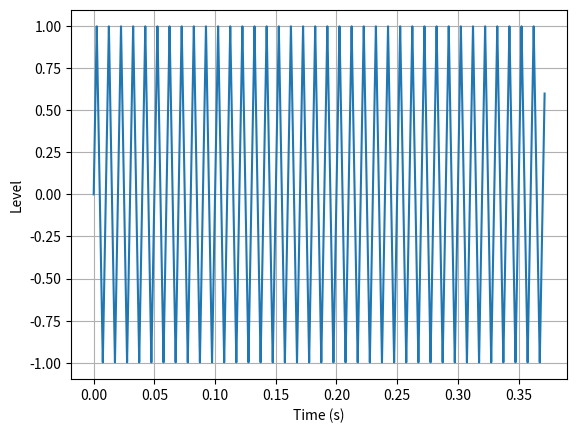
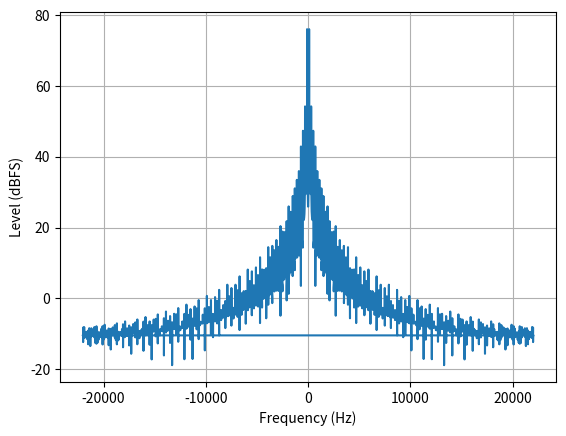
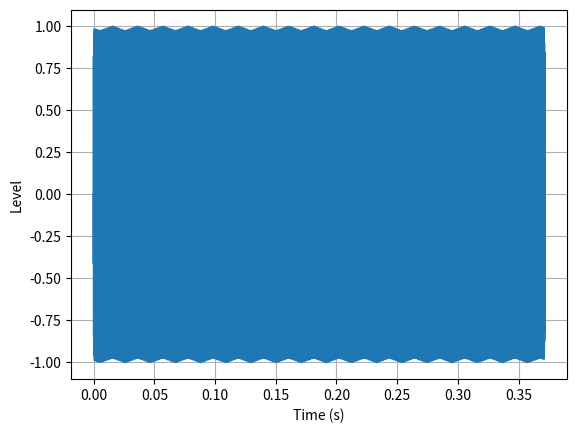
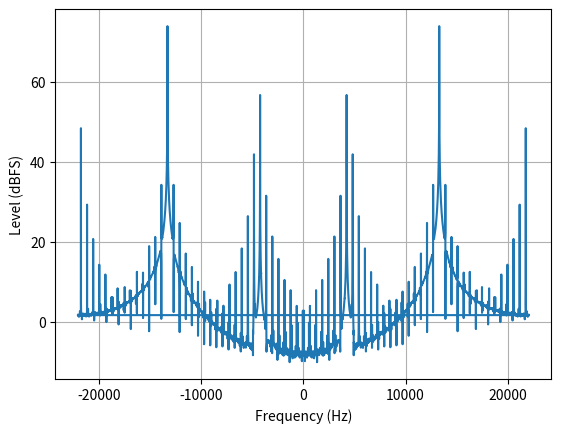

The matplotlib source for these figures, in order:
''' Explore generating signals from a triangle wave
    Expect some aliasing, but maybe not too much '''

import numpy as np
import matplotlib.pyplot as plt

def triangle_wave(samples: int, frequency: float, fs: float):
    out = np.empty(samples)
    level = 0
    slope = 4*frequency/fs
    for n in range(samples):
        out[n] = level
        level += slope
        if abs(level) > 1:
            level = 2-level if level > 0 else -2-level
            slope = -slope
    return out

def main():
    N = 2**14
    fs = 44100
    for f in [100, 13289.75]:
        x = triangle_wave(N, f, fs)
        t = np.arange(N)/fs
        _, tax = plt.subplots()
        tax.plot(t, x)
        tax.set_ylabel('Level')
        tax.set_xlabel('Time (s)')
        tax.grid(True)

        xf = np.fft.fft(x)
        freqs = np.fft.fftfreq(N)*fs
        _, fax = plt.subplots()
        fax.plot(freqs, 20*np.log10(np.abs(xf)))
        fax.set_ylabel('Level (dBFS)')
        fax.set_xlabel('Frequency (Hz)')
        fax.grid(True)
        plt.show()




if __name__=='__main__':
    main()
